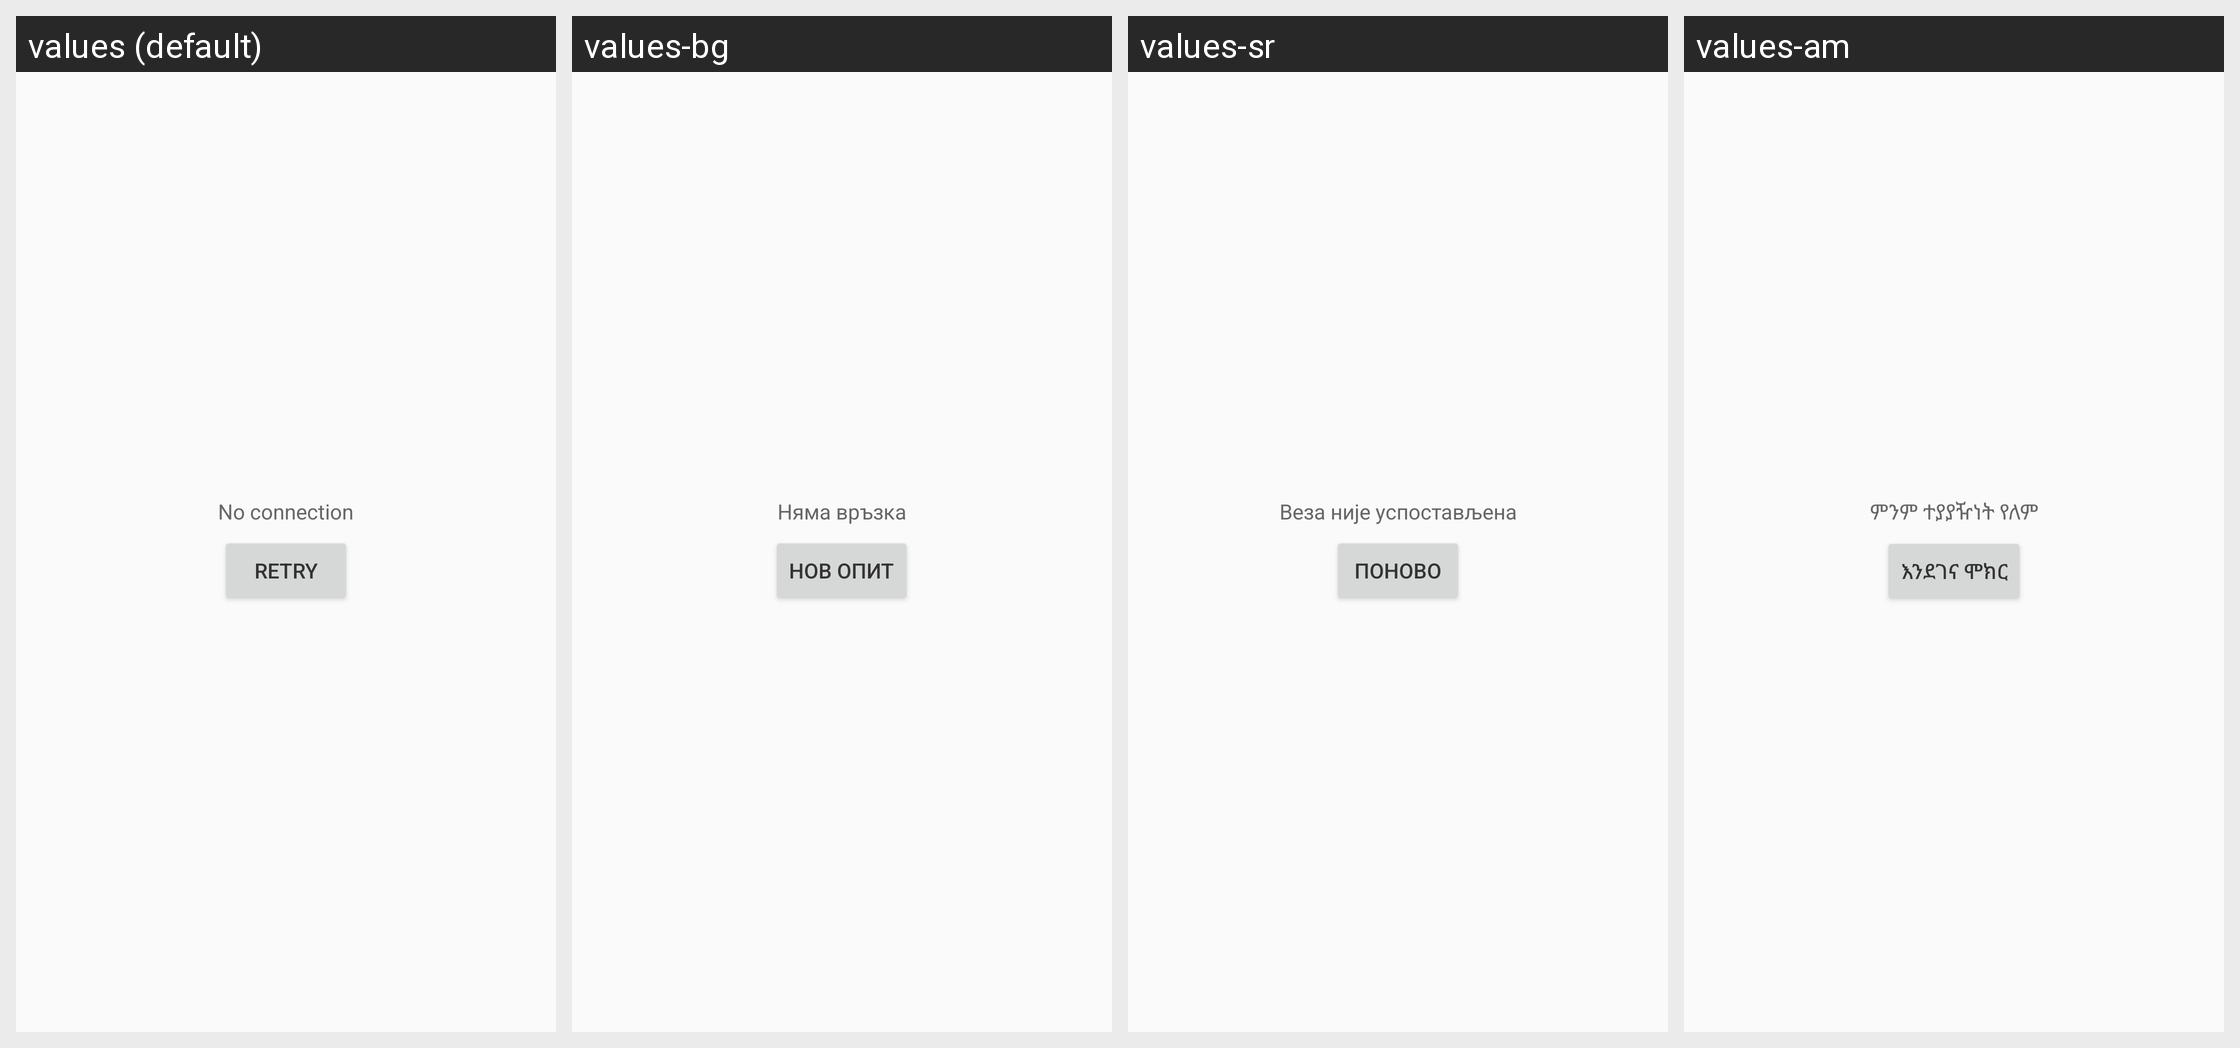

This grid shows one Android layout under several languages. Give, for every string resource on the screen, its name, the default text and each shown locale's text.
Android screen res/layout/error_indicator.xml rendered under 4 locales, left to right: values (default), values-bg, values-sr, values-am. Device: Nexus 5 (rendered at 1080×1920; each locale shown at half size, 540×960, under a caption strip naming it); theme Theme.PlayMarket.
Other locales in the repository, not shown: values-af, values-ar, values-be, values-ca, values-cs, values-da, values-de, values-el, values-en-rGB, values-es, values-es-rUS, values-et, values-fa, values-fi, values-fr, values-hi, values-hr, values-hu, values-id, values-in, values-it, values-iw, values-ja, values-ko, values-lt, values-lv, values-ms, values-nb, values-nl, values-pl, values-pt, values-pt-rPT, values-ro, values-ru, values-sk, values-sl, values-sv, values-sw, values-th, values-tl, values-tr, values-uk, values-vi, values-zh-rCN, values-zh-rTW, values-zu.
Strings drawn on this screen, with the default value and each locale's value (text and hints the layout hard-codes, and strings that could not be matched under every locale, appear in the picture but are not listed):

network_error
  values: No connection
  values-bg: Няма връзка
  values-sr: Веза није успостављена
  values-am: ምንም ተያያዥነት የለም

network_retry
  values: Retry
  values-bg: Нов опит
  values-sr: Поново
  values-am: እንደገና ሞክር
